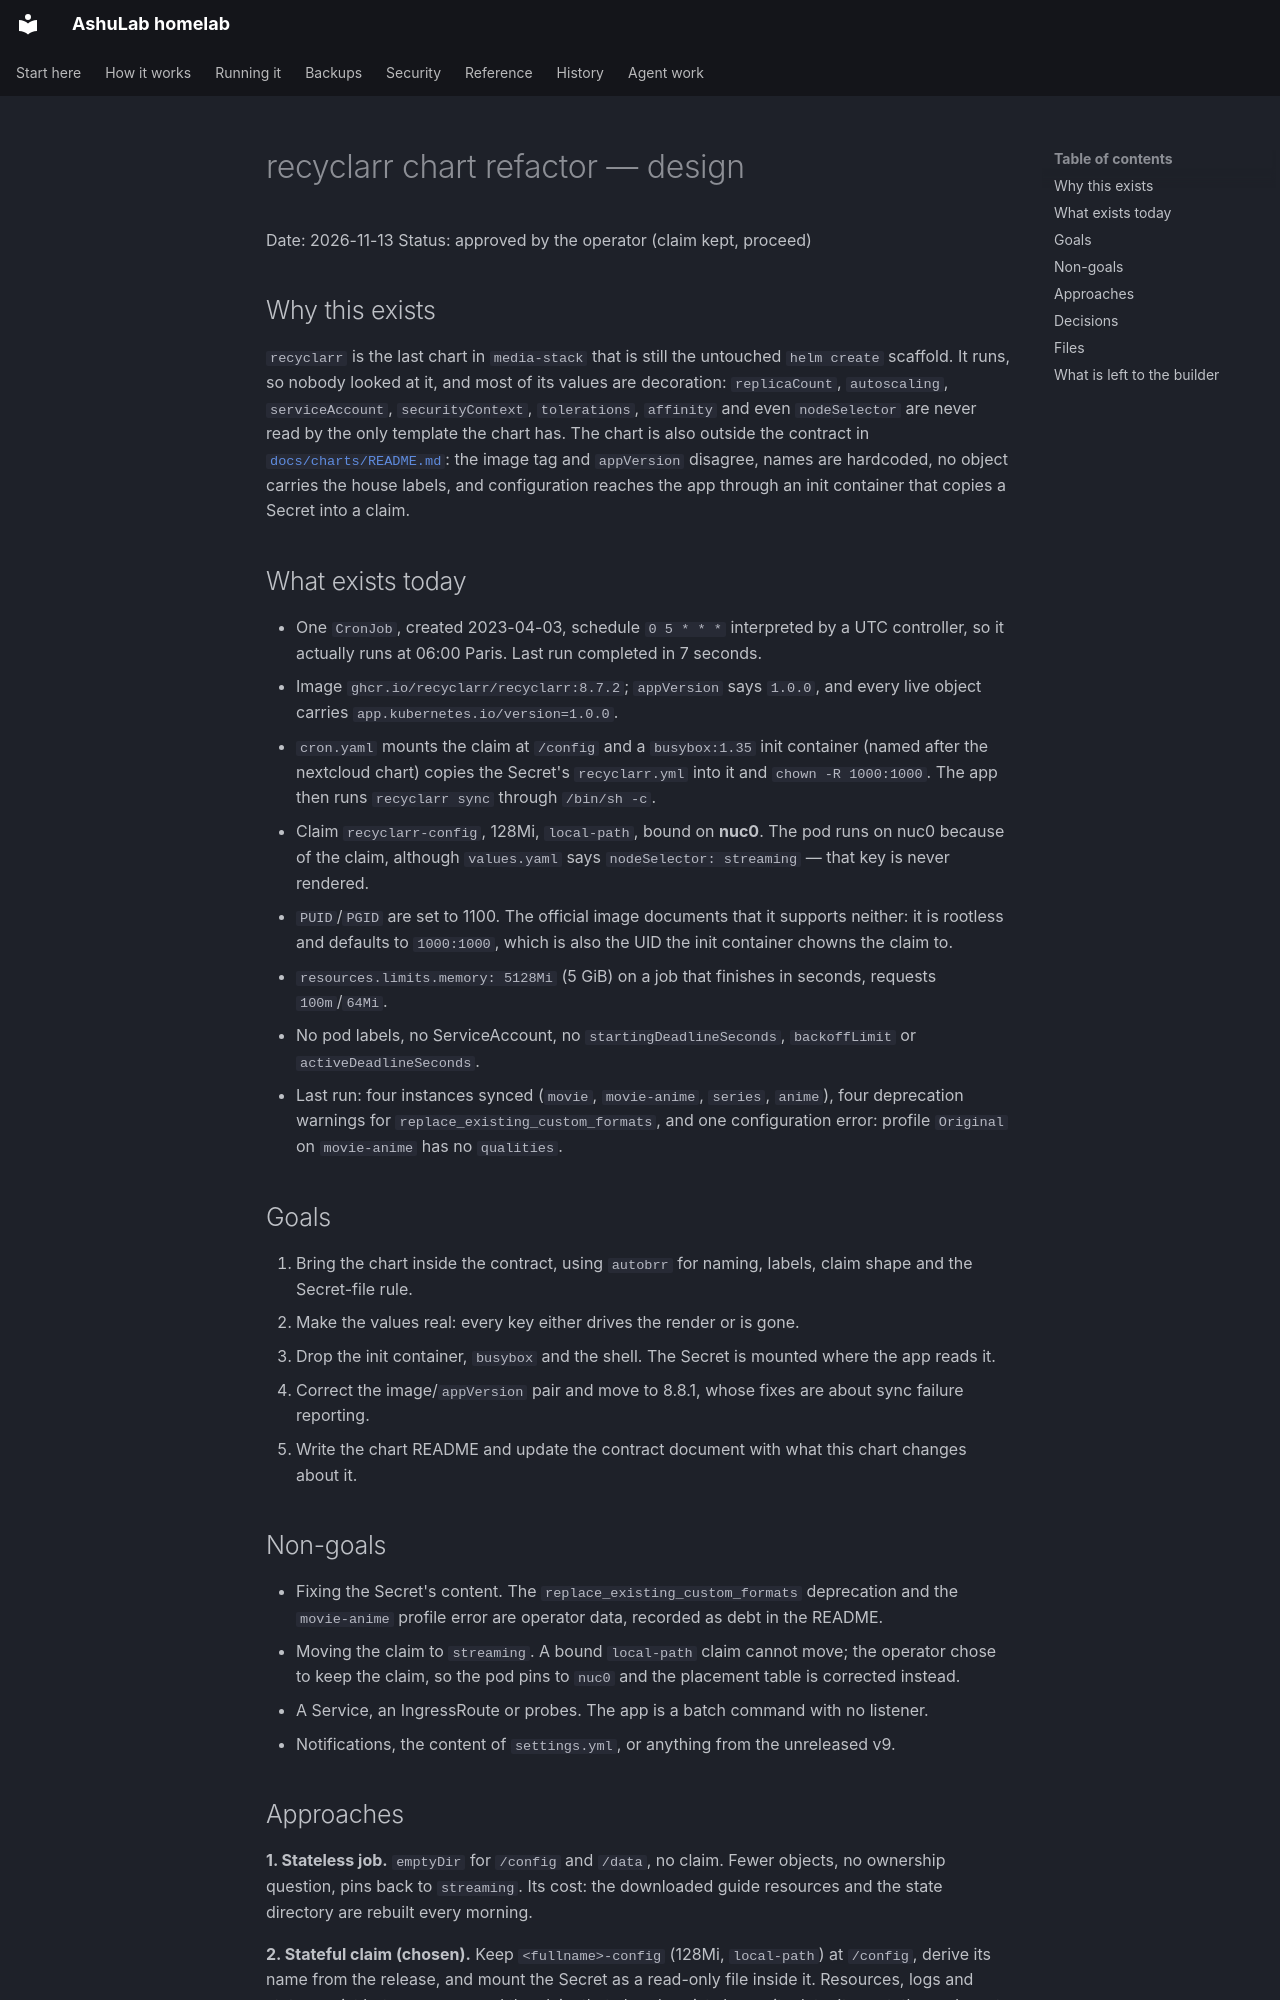

repository: vyrtualsynthese/homelab · page: superpowers/specs/2026-11-13-recyclarr-chart-refactor-design/index.html · generator: mkdocs

# recyclarr chart refactor — design

Date: 2026-11-13
Status: approved by the operator (claim kept, proceed)

## Why this exists

`recyclarr` is the last chart in `media-stack` that is still the untouched `helm create` scaffold. It
runs, so nobody looked at it, and most of its values are decoration: `replicaCount`, `autoscaling`,
`serviceAccount`, `securityContext`, `tolerations`, `affinity` and even `nodeSelector` are never read
by the only template the chart has. The chart is also outside the contract in
[`docs/charts/README.md`](../../charts/README.md): the image tag and `appVersion` disagree, names are
hardcoded, no object carries the house labels, and configuration reaches the app through an init
container that copies a Secret into a claim.

## What exists today

- One `CronJob`, created 2023-04-03, schedule `0 5 * * *` interpreted by a UTC controller, so it
  actually runs at 06:00 Paris. Last run completed in 7 seconds.
- Image `ghcr.io/recyclarr/recyclarr:8.7.2`; `appVersion` says `1.0.0`, and every live object carries
  `app.kubernetes.io/version=1.0.0`.
- `cron.yaml` mounts the claim at `/config` and a `busybox:1.35` init container (named after the
  nextcloud chart) copies the Secret's `recyclarr.yml` into it and `chown -R 1000:1000`. The app then
  runs `recyclarr sync` through `/bin/sh -c`.
- Claim `recyclarr-config`, 128Mi, `local-path`, bound on **nuc0**. The pod runs on nuc0 because of
  the claim, although `values.yaml` says `nodeSelector: streaming` — that key is never rendered.
- `PUID`/`PGID` are set to 1100. The official image documents that it supports neither: it is
  rootless and defaults to `1000:1000`, which is also the UID the init container chowns the claim to.
- `resources.limits.memory: 5128Mi` (5 GiB) on a job that finishes in seconds, requests `100m`/`64Mi`.
- No pod labels, no ServiceAccount, no `startingDeadlineSeconds`, `backoffLimit` or
  `activeDeadlineSeconds`.
- Last run: four instances synced (`movie`, `movie-anime`, `series`, `anime`), four deprecation
  warnings for `replace_existing_custom_formats`, and one configuration error: profile `Original` on
  `movie-anime` has no `qualities`.

## Goals

1. Bring the chart inside the contract, using `autobrr` for naming, labels, claim shape and the
   Secret-file rule.
2. Make the values real: every key either drives the render or is gone.
3. Drop the init container, `busybox` and the shell. The Secret is mounted where the app reads it.
4. Correct the image/`appVersion` pair and move to 8.8.1, whose fixes are about sync failure
   reporting.
5. Write the chart README and update the contract document with what this chart changes about it.

## Non-goals

- Fixing the Secret's content. The `replace_existing_custom_formats` deprecation and the
  `movie-anime` profile error are operator data, recorded as debt in the README.
- Moving the claim to `streaming`. A bound `local-path` claim cannot move; the operator chose to keep
  the claim, so the pod pins to `nuc0` and the placement table is corrected instead.
- A Service, an IngressRoute or probes. The app is a batch command with no listener.
- Notifications, the content of `settings.yml`, or anything from the unreleased v9.
